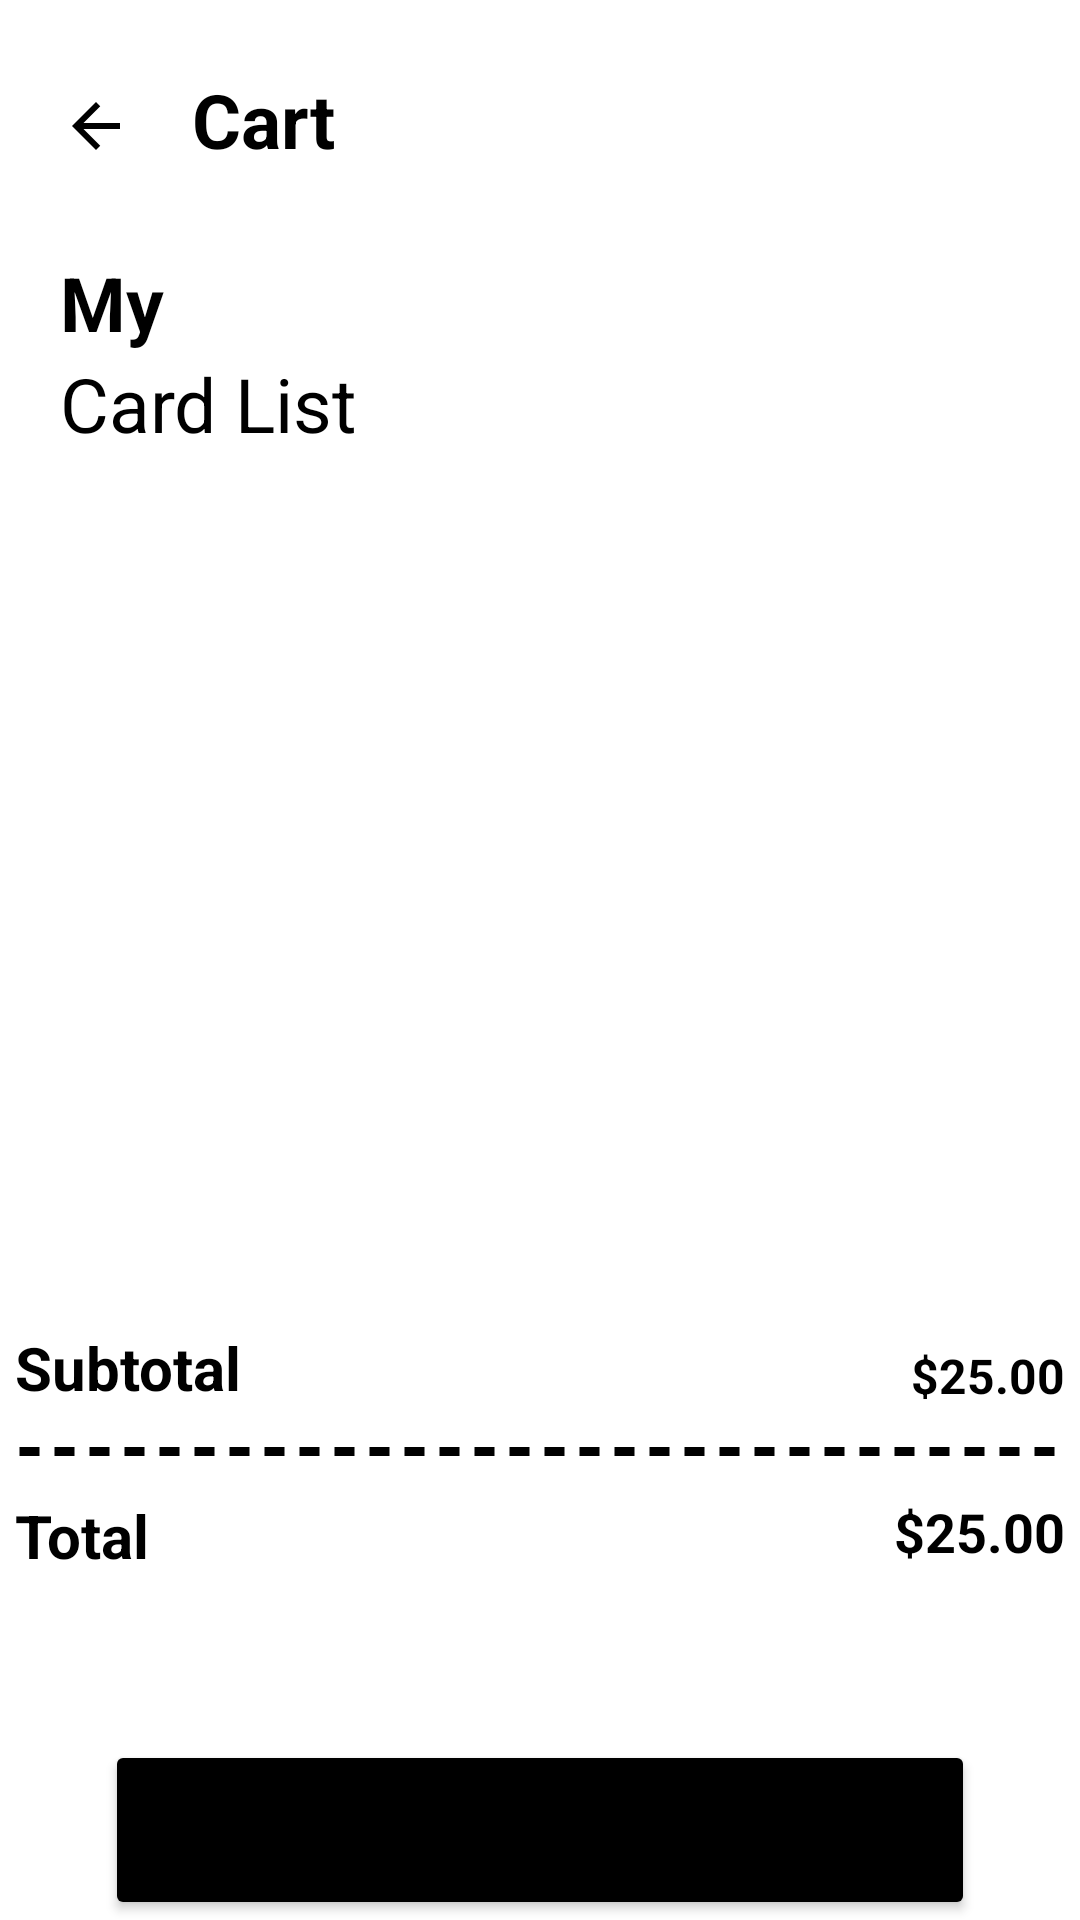

Produce the Android XML layout that renders to this screen, including the resource entries it uses.
<!-- AndroidManifest.xml: application theme Theme.BootcampProje -->
<!-- res/layout/fragment_basket.xml -->
<?xml version="1.0" encoding="utf-8"?>
<layout
    xmlns:android="http://schemas.android.com/apk/res/android"
    xmlns:app="http://schemas.android.com/apk/res-auto"
    xmlns:tools="http://schemas.android.com/tools"
    >

<androidx.constraintlayout.widget.ConstraintLayout
    android:layout_width="match_parent"
    android:layout_height="match_parent"
    tools:context=".view.BasketFragment"
    >

    <ImageView
        android:id="@+id/imageView10"
        android:layout_width="wrap_content"
        android:layout_height="wrap_content"
        android:layout_marginStart="20dp"
        android:layout_marginTop="30dp"
        android:src="@drawable/ic_baseline_arrow_back_24"
        app:layout_constraintStart_toStartOf="parent"
        app:layout_constraintTop_toTopOf="parent" />

    <TextView
        android:layout_width="wrap_content"
        android:layout_height="wrap_content"
        android:layout_marginStart="20dp"
        android:layout_marginTop="23dp"
        android:text="Cart"
        android:textColor="#000000"
        android:textSize="25sp"
        android:textStyle="bold"
        app:layout_constraintStart_toEndOf="@+id/imageView10"
        app:layout_constraintTop_toTopOf="parent" />

    <TextView
        android:id="@+id/textView6"
        android:layout_width="wrap_content"
        android:layout_height="wrap_content"
        android:layout_marginTop="30dp"
        android:text="My"
        android:textColor="#000000"
        android:textSize="25sp"
        android:textStyle="bold"
        app:layout_constraintStart_toStartOf="@+id/imageView10"
        app:layout_constraintTop_toBottomOf="@+id/imageView10" />

    <TextView
        android:id="@+id/textView12"
        android:layout_width="wrap_content"
        android:layout_height="wrap_content"
        android:text="Card List"
        android:textColor="#000000"
        android:textSize="25sp"
        app:layout_constraintStart_toStartOf="@+id/textView6"
        app:layout_constraintTop_toBottomOf="@+id/textView6" />

    <androidx.recyclerview.widget.RecyclerView
        android:id="@+id/recyclerView"
        android:layout_width="match_parent"
        android:layout_height="250dp"
        android:layout_marginTop="30dp"
        app:layout_constraintEnd_toEndOf="parent"
        app:layout_constraintHorizontal_bias="0.5"
        app:layout_constraintStart_toStartOf="parent"
        app:layout_constraintTop_toBottomOf="@+id/textView12" />

    <TextView
        android:id="@+id/textView13"
        android:layout_width="wrap_content"
        android:layout_height="wrap_content"
        android:layout_marginBottom="12dp"
        android:text="Subtotal"
        android:textColor="#000000"
        android:textSize="20sp"
        android:textStyle="bold"
        app:layout_constraintBottom_toTopOf="@+id/imageView11"
        app:layout_constraintStart_toStartOf="@+id/imageView11" />

    <TextView
        android:id="@+id/subtotal"
        android:layout_width="wrap_content"
        android:layout_height="wrap_content"
        android:layout_marginBottom="12dp"
        android:text="$25.00"
        android:textColor="#000000"
        android:textSize="16sp"
        android:textStyle="bold"
        app:layout_constraintBottom_toTopOf="@+id/imageView11"
        app:layout_constraintEnd_toEndOf="@+id/imageView11" />

    <TextView
        android:id="@+id/textView15"
        android:layout_width="wrap_content"
        android:layout_height="wrap_content"
        android:layout_marginTop="12dp"
        android:text="Total"
        android:textColor="#000000"
        android:textSize="20sp"
        android:textStyle="bold"
        app:layout_constraintStart_toStartOf="@+id/imageView11"
        app:layout_constraintTop_toBottomOf="@+id/imageView11" />

    <TextView
        android:id="@+id/total"
        android:layout_width="wrap_content"
        android:layout_height="wrap_content"
        android:layout_marginTop="12dp"
        android:text="$25.00"
        android:textColor="#000000"
        android:textSize="18sp"
        android:textStyle="bold"
        app:layout_constraintEnd_toEndOf="@+id/imageView11"
        app:layout_constraintTop_toBottomOf="@+id/imageView11" />

    <ImageView
        android:id="@+id/imageView11"
        android:layout_width="350dp"
        android:layout_height="5dp"
        android:layout_marginTop="50dp"
        android:src="@drawable/dotted"
        app:layout_constraintEnd_toEndOf="parent"
        app:layout_constraintHorizontal_bias="0.5"
        app:layout_constraintStart_toStartOf="parent"
        app:layout_constraintTop_toBottomOf="@+id/recyclerView" />

    <Button
        android:id="@+id/button"
        android:layout_width="match_parent"
        android:layout_height="60dp"
        android:layout_marginStart="35dp"
        android:layout_marginEnd="35dp"
        android:backgroundTint="#000000"
        android:text="Checkout"
        app:layout_constraintBottom_toBottomOf="parent"
        app:layout_constraintEnd_toEndOf="parent"
        app:layout_constraintHorizontal_bias="0.5"
        app:layout_constraintStart_toStartOf="parent" />
</androidx.constraintlayout.widget.ConstraintLayout>
</layout>
<!-- resources referenced by this layout -->
<resources>
  <!-- drawable dotted (drawable) -->
  <?xml version="1.0" encoding="utf-8"?>
  <shape xmlns:android="http://schemas.android.com/apk/res/android"
      android:shape="line">
  
      <stroke
          android:color="#000000"
          android:dashWidth="20px"
          android:dashGap="15px"
          android:width="3dp"/>
  </shape>
  <!-- drawable ic_baseline_arrow_back_24 (drawable) -->
  <vector xmlns:android="http://schemas.android.com/apk/res/android"
      android:width="24dp"
      android:height="24dp"
      android:viewportWidth="24"
      android:viewportHeight="24"
      android:tint="?attr/background"
      android:autoMirrored="true">
    <path
        android:fillColor="@android:color/black"
        android:pathData="M20,11H7.83l5.59,-5.59L12,4l-8,8 8,8 1.41,-1.41L7.83,13H20v-2z"/>
  </vector>
  <style name="Theme.BootcampProje" parent="Theme.MaterialComponents.DayNight.DarkActionBar">
          
          <item name="colorPrimary">@color/purple_500</item>
          <item name="colorPrimaryVariant">@color/purple_700</item>
          <item name="colorOnPrimary">@color/white</item>
          
          <item name="colorSecondary">@color/teal_200</item>
          <item name="colorSecondaryVariant">@color/teal_700</item>
          <item name="colorOnSecondary">@color/black</item>
          
          <item name="android:statusBarColor" tools:targetApi="l">?attr/colorPrimaryVariant</item>
          <item name="windowNoTitle">true</item>
          <item name="windowActionBar">false</item>
          
      </style>
  <color name="purple_500">#FF6200EE</color>
  <color name="purple_700">#FF3700B3</color>
  <color name="white">#FFFFFFFF</color>
  <color name="teal_200">#FF03DAC5</color>
  <color name="teal_700">#FF018786</color>
  <color name="black">#FF000000</color>
</resources>
